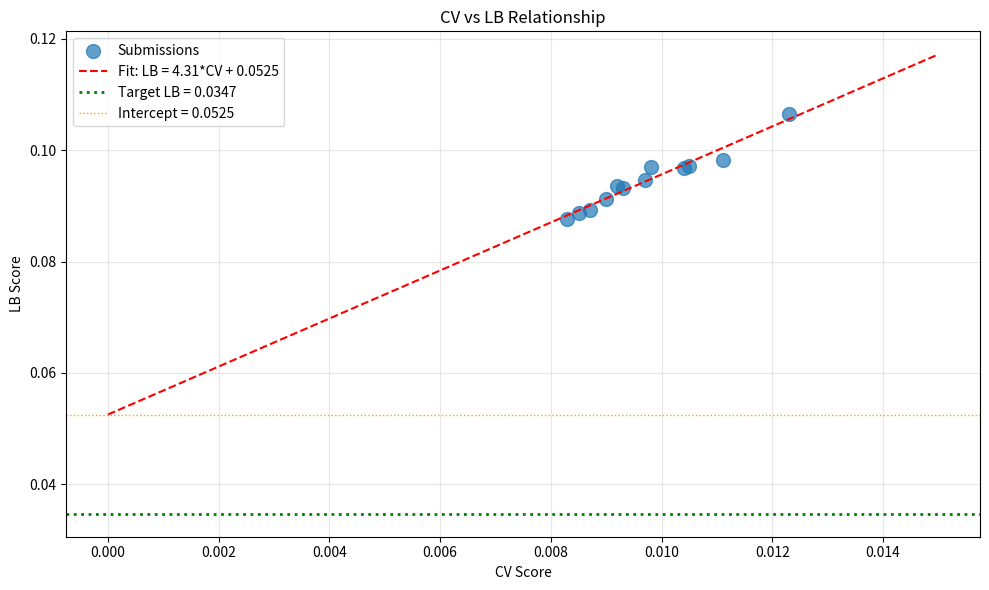

The matplotlib source for this figure: (Note: this script raises an exception after producing the figure.)
import numpy as np
import pandas as pd
import matplotlib.pyplot as plt
from scipy import stats

# Submission history with actual LB scores
submissions = [
    {'exp': 'exp_000', 'cv': 0.0111, 'lb': 0.0982},
    {'exp': 'exp_001', 'cv': 0.0123, 'lb': 0.1065},
    {'exp': 'exp_003', 'cv': 0.0105, 'lb': 0.0972},
    {'exp': 'exp_005', 'cv': 0.0104, 'lb': 0.0969},
    {'exp': 'exp_006', 'cv': 0.0097, 'lb': 0.0946},
    {'exp': 'exp_007', 'cv': 0.0093, 'lb': 0.0932},
    {'exp': 'exp_009', 'cv': 0.0092, 'lb': 0.0936},
    {'exp': 'exp_012', 'cv': 0.0090, 'lb': 0.0913},
    {'exp': 'exp_024', 'cv': 0.0087, 'lb': 0.0893},
    {'exp': 'exp_026', 'cv': 0.0085, 'lb': 0.0887},
    {'exp': 'exp_030', 'cv': 0.0083, 'lb': 0.0877},
    {'exp': 'exp_035', 'cv': 0.0098, 'lb': 0.0970},
]

df = pd.DataFrame(submissions)
print('Submission History with LB Scores:')
print(df.to_string(index=False))
print(f'\nBest CV: {df["cv"].min():.4f} (exp_030)')
print(f'Best LB: {df["lb"].min():.4f} (exp_030)')
print(f'Target: 0.0347')

# CV-LB Linear Regression Analysis
slope, intercept, r_value, p_value, std_err = stats.linregress(df['cv'], df['lb'])

print('='*60)
print('CV-LB LINEAR REGRESSION ANALYSIS')
print('='*60)
print(f'\nLinear fit: LB = {slope:.4f} * CV + {intercept:.4f}')
print(f'R² = {r_value**2:.4f}')
print(f'Intercept = {intercept:.4f}')
print(f'\nINTERPRETATION:')
print(f'  - Even at CV=0, predicted LB would be {intercept:.4f}')
print(f'  - Target LB is 0.0347')
print(f'  - Intercept ({intercept:.4f}) > Target (0.0347)? {intercept > 0.0347}')

if intercept > 0.0347:
    print(f'\n  *** CRITICAL: The intercept is HIGHER than the target! ***')
    print(f'  *** This means improving CV alone CANNOT reach the target ***')
else:
    required_cv = (0.0347 - intercept) / slope
    print(f'\n  Required CV to hit target: {required_cv:.6f}')
    print(f'  Current best CV: {df["cv"].min():.6f}')
    print(f'  Gap: {df["cv"].min() - required_cv:.6f}')

# Visualize CV-LB relationship
plt.figure(figsize=(10, 6))
plt.scatter(df['cv'], df['lb'], s=100, alpha=0.7, label='Submissions')

# Fit line
cv_range = np.linspace(0, 0.015, 100)
lb_pred = slope * cv_range + intercept
plt.plot(cv_range, lb_pred, 'r--', label=f'Fit: LB = {slope:.2f}*CV + {intercept:.4f}')

# Target line
plt.axhline(y=0.0347, color='g', linestyle=':', linewidth=2, label='Target LB = 0.0347')

# Intercept
plt.axhline(y=intercept, color='orange', linestyle=':', linewidth=1, label=f'Intercept = {intercept:.4f}')

plt.xlabel('CV Score')
plt.ylabel('LB Score')
plt.title('CV vs LB Relationship')
plt.legend()
plt.grid(True, alpha=0.3)
plt.tight_layout()
plt.savefig('/home/<user>/exploration/cv_lb_relationship_loop58.png', dpi=100)
plt.show()
print('Saved to /home/<user>/exploration/cv_lb_relationship_loop58.png')

# Analyze the gap to target
print('='*60)
print('GAP ANALYSIS')
print('='*60)

best_lb = df['lb'].min()
target = 0.0347
gap = best_lb - target

print(f'\nBest LB achieved: {best_lb:.4f}')
print(f'Target: {target:.4f}')
print(f'Gap: {gap:.4f} ({gap/target*100:.1f}% above target)')

print(f'\nTo reach target with current CV-LB relationship:')
required_cv = (target - intercept) / slope
print(f'  Required CV: {required_cv:.6f}')
if required_cv < 0:
    print(f'  *** IMPOSSIBLE: Required CV is NEGATIVE ***')
    print(f'  *** The intercept ({intercept:.4f}) is higher than target ({target:.4f}) ***')
    print(f'  *** We need to CHANGE the CV-LB relationship, not just improve CV ***')

# Pending submissions analysis
print('='*60)
print('PENDING SUBMISSIONS')
print('='*60)

pending = [
    {'exp': 'exp_049', 'cv': 0.0081},
    {'exp': 'exp_050', 'cv': 0.0081},
    {'exp': 'exp_052', 'cv': 0.0109},
    {'exp': 'exp_053', 'cv': 0.0081},
    {'exp': 'exp_054', 'cv': 0.0085},
    {'exp': 'exp_055', 'cv': 0.0085},
]

print('\nPending submissions (no LB feedback yet):')
for p in pending:
    predicted_lb = slope * p['cv'] + intercept
    print(f"  {p['exp']}: CV={p['cv']:.4f} -> Predicted LB={predicted_lb:.4f}")

print(f'\nNote: These submissions may have failed with "Evaluation metric raised an unexpected error"')
print('This suggests submission format issues that need investigation.')

# Current experiment analysis
print('='*60)
print('CURRENT EXPERIMENT (exp_056)')
print('='*60)

current_cv = 0.009263
predicted_lb = slope * current_cv + intercept

print(f'\nexp_056 (Per-Target Model Selection):')
print(f'  CV: {current_cv:.6f}')
print(f'  Predicted LB: {predicted_lb:.4f}')
print(f'  Best LB so far: {best_lb:.4f}')
print(f'  Expected improvement: {best_lb - predicted_lb:.4f}')

if predicted_lb > best_lb:
    print(f'\n  *** WARNING: This approach is predicted to be WORSE than best ***')
    print(f'  *** CV ({current_cv:.4f}) is worse than best CV ({df["cv"].min():.4f}) ***')

# Strategy assessment
print('='*60)
print('STRATEGY ASSESSMENT')
print('='*60)

print('\n1. CV-LB RELATIONSHIP:')
print(f'   - Linear fit: LB = {slope:.2f}*CV + {intercept:.4f} (R²={r_value**2:.2f})')
print(f'   - Intercept ({intercept:.4f}) is HIGHER than target ({target:.4f})')
print(f'   - This means: IMPROVING CV ALONE CANNOT REACH TARGET')

print('\n2. WHAT THIS MEANS:')
print('   - All our model improvements fall on the SAME CV-LB line')
print('   - The intercept represents STRUCTURAL distribution shift')
print('   - We need approaches that CHANGE the relationship, not just improve CV')

print('\n3. APPROACHES TO CHANGE THE RELATIONSHIP:')
print('   a) Extrapolation detection: Blend toward mean when extrapolating')
print('   b) Uncertainty-weighted predictions: Conservative when uncertain')
print('   c) Domain constraints: Physics-based rules that generalize')
print('   d) Solvent clustering: Class-specific models')
print('   e) Study top public kernels: They may have solved this')

print('\n4. REMAINING SUBMISSIONS: 5')
print('   - Use strategically to validate approaches that CHANGE the relationship')
print('   - Do NOT waste on incremental CV improvements')